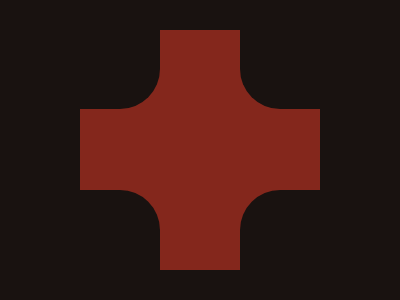

Give the HTML and CSS whose rendering is this image.

<div>
  <p></p>
  <p></p>
  <p></p>
  <p></p>
</div>
<style>
  body {
    background-color: #191210;
    margin: 0;
    display: flex;
    justify-content: center;
    align-items: center;
  }
  div {
    width: 240px;
    height: 240px;
    background: #84271c;
    position: relative;
  }
  p:nth-of-type(1) {
    background-color: #191210;
    position: absolute;
    top: 0;
    left: 0;
    height: 80px;
    width: 80px;
    border-bottom-right-radius: 50%;
    transform: translateY(-17px);
  }
  p:nth-of-type(2) {
    background-color: #191210;
    position: absolute;
    top: 0;
    right: 0;
    height: 80px;
    width: 80px;
    border-bottom-right-radius: 50%;
    transform: translateY(-17px) rotate(90deg);
  }
  p:nth-of-type(3) {
    background-color: #191210;
    position: absolute;
    bottom: 0;
    left: 0;
    height: 80px;
    width: 80px;
    border-bottom-right-radius: 50%;
    transform: translateY(16px) rotate(-90deg);
  }
  p:nth-of-type(4) {
    background-color: #191210;
    position: absolute;
    bottom: 0;
    right: 0;
    height: 80px;
    width: 80px;
    border-bottom-right-radius: 50%;
    transform: translateY(16px) rotate(180deg);
  }
</style>
